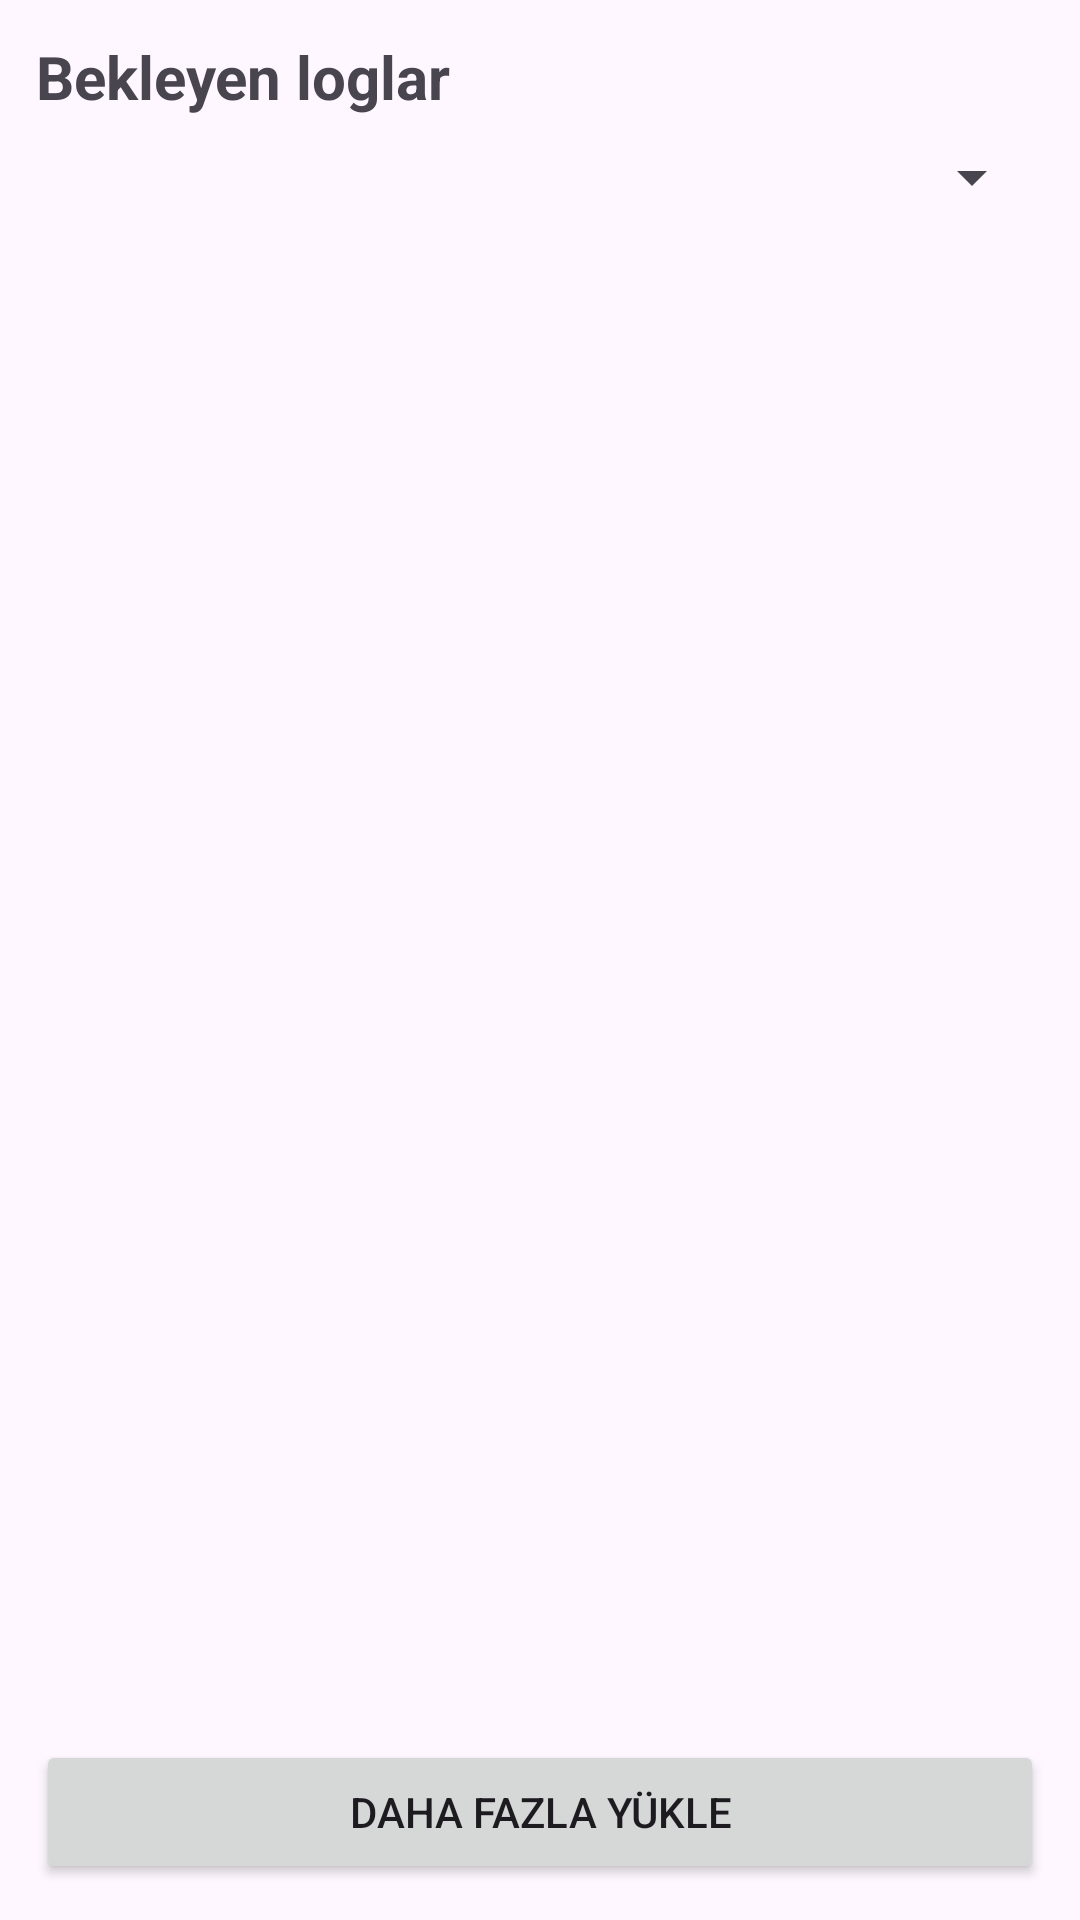

Layout XML and referenced resources for this Android screen:
<!-- AndroidManifest.xml: application theme Theme.EmekliRobot -->
<!-- res/layout/activity_pending.xml -->
<?xml version="1.0" encoding="utf-8"?>
<LinearLayout xmlns:android="http://schemas.android.com/apk/res/android"
    android:layout_width="match_parent"
    android:layout_height="match_parent"
    android:orientation="vertical"
    android:padding="12dp">

    <TextView
        android:id="@+id/txtHeader"
        android:layout_width="match_parent"
        android:layout_height="wrap_content"
        android:text="Bekleyen loglar"
        android:textSize="20sp"
        android:textStyle="bold" />

    <Spinner
        android:id="@+id/spinnerType"
        android:layout_width="match_parent"
        android:layout_height="wrap_content"
        android:layout_marginTop="8dp" />

    <androidx.recyclerview.widget.RecyclerView
        android:id="@+id/list"
        android:layout_width="match_parent"
        android:layout_height="0dp"
        android:layout_weight="1" />

    <Button
        android:id="@+id/btnMore"
        android:layout_width="match_parent"
        android:layout_height="wrap_content"
        android:text="Daha fazla yükle" />

</LinearLayout>
<!-- resources referenced by this layout -->
<resources>
  <style name="Theme.EmekliRobot" parent="Theme.Material3.DayNight.NoActionBar">
          <item name="colorPrimary">@color/brand_green</item>
          <item name="colorOnPrimary">@android:color/white</item>
          <item name="colorPrimaryContainer">#C7EBD9</item>
          <item name="colorOnPrimaryContainer">@color/brand_green_dark</item>
          <item name="android:statusBarColor">@color/brand_navy</item>
          <item name="android:windowLightStatusBar">false</item>
      </style>
  <color name="brand_green">#17895A</color>
  <color name="brand_green_dark">#0E5C3C</color>
  <color name="brand_navy">#0E2A3A</color>
</resources>
